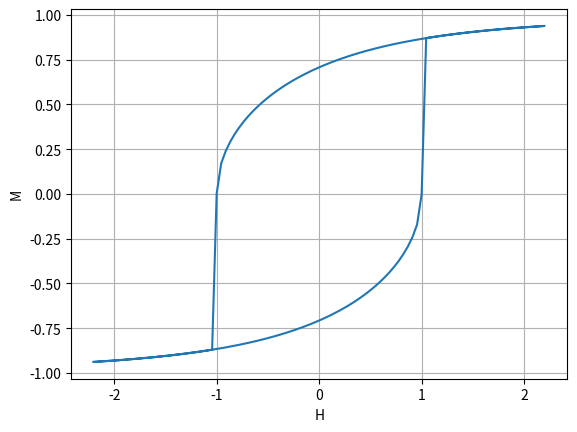

Here is the Python script that generated this plot:
import numpy as np
from scipy.optimize import minimize
import matplotlib.pyplot as plt

# material constants
#mu0   = 4 * np.pi * 1e-7
#Ms    = 8e5            # Saturation magnetization [A/m]
#K     = 1e4            # Anisotropy constant [J/m^3]

def energy(phi, Hpar, Hperp):
    return np.sin(phi)**2 - Hpar*np.cos(phi) - Hperp*np.sin(phi)

#theta = np.radians(89.99)
theta = np.radians(45.)
Hmax = 2.2
Hs = np.concatenate((np.linspace(-Hmax, Hmax, 100), np.linspace(Hmax, -Hmax, 100)))
ms = []

phi = 0.
for H in Hs:
    # TODO make this harder
    Hpar  = H * np.cos(theta)
    Hperp = H * np.sin(theta)
    phi = minimize(energy, phi, args = (Hpar, Hperp)).x[0]
    ms.append(np.cos(theta-phi))

fig, ax = plt.subplots()
ax.plot(Hs, ms)

ax.set(xlabel='H', ylabel='M')
ax.grid()
plt.show()
